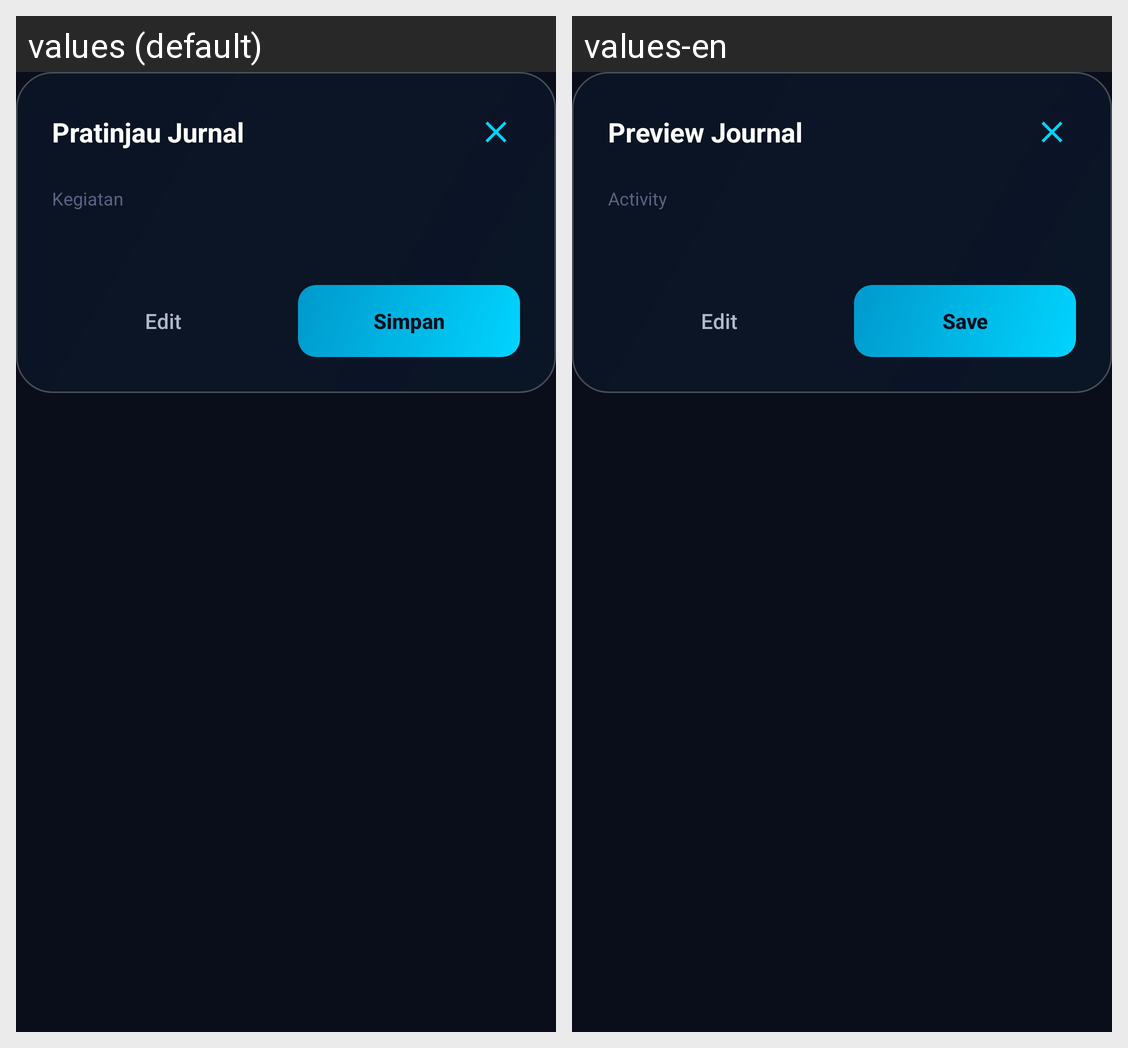

The same Android screen rendered under two of its app's locales, left to right. List the strings drawn on it with the default value and each locale's translation.
Android screen res/layout/dialog_preview_journal.xml rendered under 2 locales, left to right: values (default), values-en. Device: Nexus 5 (rendered at 1080×1920; each locale shown at half size, 540×960, under a caption strip naming it); theme Theme.DreyAssist.
Strings drawn on this screen, with the default value and each locale's value (text and hints the layout hard-codes, and strings that could not be matched under every locale, appear in the picture but are not listed):

preview_journal
  values: Pratinjau Jurnal
  values-en: Preview Journal

activity
  values: Kegiatan
  values-en: Activity

edit
  values: Edit
  values-en: Edit

save
  values: Simpan
  values-en: Save
